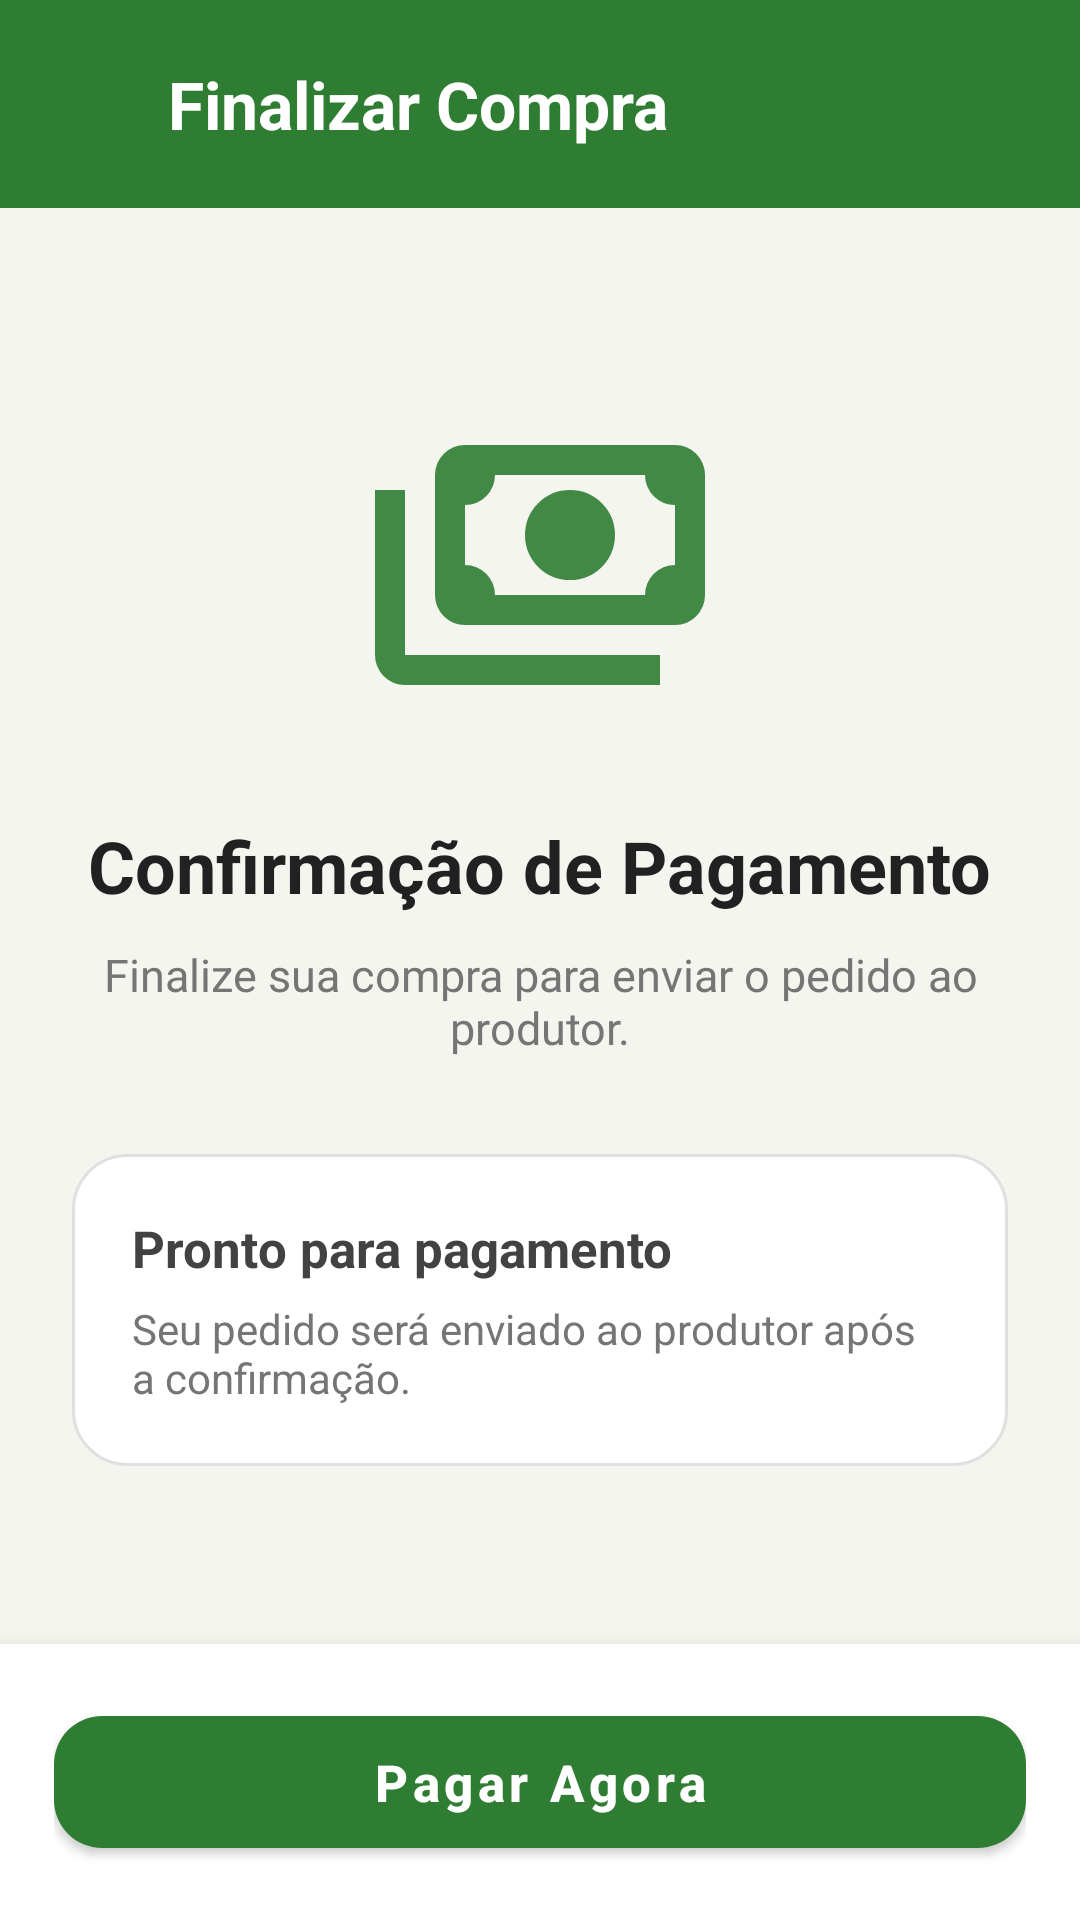

Android layout source for this screen:
<!-- AndroidManifest.xml: application theme Theme.LoginScreen -->
<!-- res/layout/activity_checkout.xml -->
<?xml version="1.0" encoding="utf-8"?>
<LinearLayout xmlns:android="http://schemas.android.com/apk/res/android"
    xmlns:tools="http://schemas.android.com/tools"
    xmlns:app="http://schemas.android.com/apk/res-auto"
    android:id="@+id/main"
    android:layout_width="match_parent"
    android:layout_height="match_parent"
    android:orientation="vertical"
    android:background="#F5F5F0">

    
    <LinearLayout
        android:layout_width="match_parent"
        android:layout_height="wrap_content"
        android:orientation="horizontal"
        android:gravity="center_vertical"
        android:background="#2E7D32"
        android:paddingHorizontal="18dp"
        android:paddingVertical="20dp">

        <ImageView
            android:layout_width="26dp"
            android:layout_height="26dp"
            android:src="@drawable/cart"
            app:tint="#FFFFFF"/>

        <TextView
            android:layout_width="wrap_content"
            android:layout_height="wrap_content"
            android:layout_marginStart="12dp"
            android:text="Finalizar Compra"
            android:textColor="#FFFFFF"
            android:textSize="22sp"
            android:textStyle="bold"/>

    </LinearLayout>

    
    <LinearLayout
        android:layout_width="match_parent"
        android:layout_height="0dp"
        android:layout_weight="1"
        android:orientation="vertical"
        android:gravity="center"
        android:padding="24dp">

        
        <ImageView
            android:layout_width="120dp"
            android:layout_height="120dp"
            android:src="@drawable/payments_gren300"
            android:alpha="0.9"
            app:tint="#2E7D32"/>

        
        <TextView
            android:layout_width="wrap_content"
            android:layout_height="wrap_content"
            android:layout_marginTop="24dp"
            android:text="Confirmação de Pagamento"
            android:textColor="#212121"
            android:textSize="24sp"
            android:textStyle="bold"/>

        
        <TextView
            android:layout_width="wrap_content"
            android:layout_height="wrap_content"
            android:layout_marginTop="10dp"
            android:gravity="center"
            android:text="Finalize sua compra para enviar o pedido ao produtor."
            android:textAlignment="center"
            android:textColor="#757575"
            android:textSize="15sp"/>

        
        <LinearLayout
            android:layout_width="match_parent"
            android:layout_height="wrap_content"
            android:layout_marginTop="32dp"
            android:orientation="vertical"
            android:background="@drawable/bg_checkout_status"
            android:padding="20dp">

            
            <TextView
                android:id="@+id/tv_msg"
                android:layout_width="wrap_content"
                android:layout_height="wrap_content"
                android:text="Pronto para pagamento"
                android:textColor="#424242"
                android:textSize="17sp"
                android:textStyle="bold"/>

            
            <TextView
                android:layout_width="wrap_content"
                android:layout_height="wrap_content"
                android:layout_marginTop="6dp"
                android:text="Seu pedido será enviado ao produtor após a confirmação."
                android:textColor="#757575"
                android:textSize="14sp"/>

            
            <ProgressBar
                android:id="@+id/spinner"
                android:layout_width="36dp"
                android:layout_height="36dp"
                android:layout_marginTop="18dp"
                android:visibility="gone"/>

        </LinearLayout>

    </LinearLayout>

    
    <LinearLayout
        android:layout_width="match_parent"
        android:layout_height="wrap_content"
        android:background="#FFFFFF"
        android:elevation="10dp"
        android:orientation="vertical"
        android:padding="18dp">

        <com.google.android.material.button.MaterialButton
            android:id="@+id/btn_pagar"
            android:layout_width="match_parent"
            android:layout_height="56dp"
            android:text="Pagar Agora"
            android:textAllCaps="false"
            android:textColor="#FFFFFF"
            android:textSize="17sp"
            android:textStyle="bold"
            app:backgroundTint="#2E7D32"
            app:cornerRadius="16dp"/>

    </LinearLayout>

</LinearLayout>
<!-- resources referenced by this layout -->
<resources>
  <!-- drawable bg_checkout_status (drawable) -->
  <?xml version="1.0" encoding="utf-8"?>
  <shape xmlns:android="http://schemas.android.com/apk/res/android">
  
      <solid android:color="#FFFFFF"/>
  
      <corners android:radius="18dp"/>
  
      <stroke
          android:width="1dp"
          android:color="#E0E0E0"/>
  
  </shape>
  <!-- drawable payments_gren300 (drawable) -->
  <vector xmlns:android="http://schemas.android.com/apk/res/android" android:height="24dp" android:tint="#009403" android:viewportHeight="960" android:viewportWidth="960" android:width="24dp">
        
      <path android:fillColor="@android:color/white" android:pathData="M560,520Q510,520 475,485Q440,450 440,400Q440,350 475,315Q510,280 560,280Q610,280 645,315Q680,350 680,400Q680,450 645,485Q610,520 560,520ZM280,640Q247,640 223.5,616.5Q200,593 200,560L200,240Q200,207 223.5,183.5Q247,160 280,160L840,160Q873,160 896.5,183.5Q920,207 920,240L920,560Q920,593 896.5,616.5Q873,640 840,640L280,640ZM360,560L760,560Q760,527 783.5,503.5Q807,480 840,480L840,320Q807,320 783.5,296.5Q760,273 760,240L360,240Q360,273 336.5,296.5Q313,320 280,320L280,480Q313,480 336.5,503.5Q360,527 360,560ZM800,800L120,800Q87,800 63.5,776.5Q40,753 40,720L40,280L120,280L120,720Q120,720 120,720Q120,720 120,720L800,720L800,800ZM280,560L280,560Q280,560 280,560Q280,560 280,560L280,240Q280,240 280,240Q280,240 280,240L280,240Q280,240 280,240Q280,240 280,240L280,560Q280,560 280,560Q280,560 280,560Z"/>
      
  </vector>
  <style name="Theme.LoginScreen" parent="Theme.MaterialComponents.DayNight.NoActionBar">
  
          
          <item name="colorPrimary">@color/green_500</item>
          <item name="colorPrimaryVariant">@color/green_700</item>
          <item name="colorOnPrimary">@color/white</item>
  
          
          <item name="colorSecondary">@color/green_accent_200</item>
          <item name="colorSecondaryVariant">@color/green_accent_700</item>
          <item name="colorOnSecondary">@color/black</item>
  
          
          <item name="android:statusBarColor">?attr/colorPrimaryVariant</item>
  
          
  
      </style>
  <color name="green_500">#2E7D32</color>
  <color name="green_700">#1B5E20</color>
  <color name="white">#FAFAFA</color>
  <color name="green_accent_200">#66BB6A</color>
  <color name="green_accent_700">#388E3C</color>
  <color name="black">#FF000000</color>
</resources>
